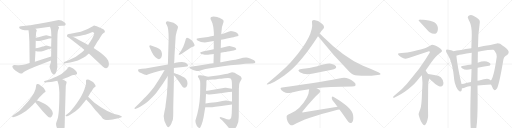
t = 0.00 s
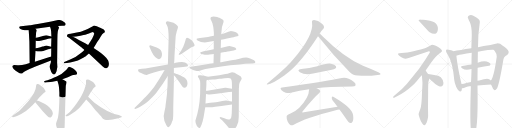
t = 6.61 s
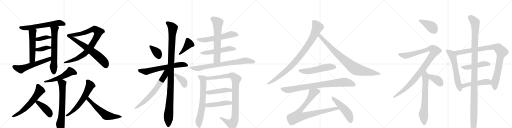
t = 13.22 s
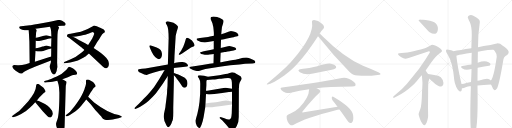
t = 19.83 s
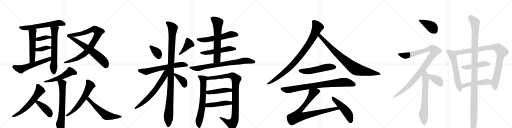
t = 26.44 s
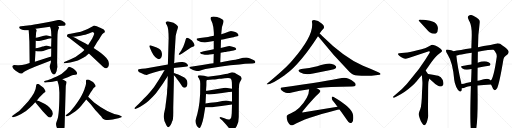
t = 33.05 s

The animated SVG that drew these frames (rendered in a browser with its animation timeline set to each time). Animation: 43 CSS @keyframes rules; one cycle of 33.05 s.

<svg version="1.1" viewBox="0 0 4096 1024" xmlns="http://www.w3.org/2000/svg">
  <g stroke="lightgray" stroke-dasharray="1,1" stroke-width="1" transform="scale(4, 4)">
    <line x1="0" y1="0" x2="256" y2="256"></line>
    <line x1="256" y1="0" x2="0" y2="256"></line>
    <line x1="128" y1="0" x2="128" y2="256"></line>
    <line x1="0" y1="128" x2="256" y2="128"></line>
    <line x1="256" y1="0" x2="512" y2="256"></line>
    <line x1="512" y1="0" x2="256" y2="256"></line>
    <line x1="384" y1="0" x2="384" y2="256"></line>
    <line x1="256" y1="128" x2="512" y2="128"></line>
    <line x1="512" y1="0" x2="768" y2="256"></line>
    <line x1="768" y1="0" x2="512" y2="256"></line>
    <line x1="640" y1="0" x2="640" y2="256"></line>
    <line x1="512" y1="128" x2="768" y2="128"></line>
    <line x1="768" y1="0" x2="1024" y2="256"></line>
    <line x1="1024" y1="0" x2="768" y2="256"></line>
    <line x1="896" y1="0" x2="896" y2="256"></line>
    <line x1="768" y1="128" x2="1024" y2="128"></line>
  </g>
<g transform="scale(1, -1) translate(0, -850)">
   <style type="text/css">
    @keyframes keyframes0 {
      from {
       stroke: black;
       stroke-dashoffset: 612;
       stroke-width: 128;
       }
       67% {
       animation-timing-function: step-end;
       stroke: black;
       stroke-dashoffset: 0;
       stroke-width: 128;
       }
       to {
       stroke: black;
       stroke-width: 1024;
       }
       }
       #make-me-a-hanzi-animation-0 {
         animation: keyframes0 0.748047s both;
         animation-delay: 0.000000s;
         animation-timing-function: linear;
       }
    @keyframes keyframes1 {
      from {
       stroke: black;
       stroke-dashoffset: 522;
       stroke-width: 128;
       }
       63% {
       animation-timing-function: step-end;
       stroke: black;
       stroke-dashoffset: 0;
       stroke-width: 128;
       }
       to {
       stroke: black;
       stroke-width: 1024;
       }
       }
       #make-me-a-hanzi-animation-1 {
         animation: keyframes1 0.674805s both;
         animation-delay: 0.748047s;
         animation-timing-function: linear;
       }
    @keyframes keyframes2 {
      from {
       stroke: black;
       stroke-dashoffset: 636;
       stroke-width: 128;
       }
       67% {
       animation-timing-function: step-end;
       stroke: black;
       stroke-dashoffset: 0;
       stroke-width: 128;
       }
       to {
       stroke: black;
       stroke-width: 1024;
       }
       }
       #make-me-a-hanzi-animation-2 {
         animation: keyframes2 0.767578s both;
         animation-delay: 1.422852s;
         animation-timing-function: linear;
       }
    @keyframes keyframes3 {
      from {
       stroke: black;
       stroke-dashoffset: 371;
       stroke-width: 128;
       }
       55% {
       animation-timing-function: step-end;
       stroke: black;
       stroke-dashoffset: 0;
       stroke-width: 128;
       }
       to {
       stroke: black;
       stroke-width: 1024;
       }
       }
       #make-me-a-hanzi-animation-3 {
         animation: keyframes3 0.551921s both;
         animation-delay: 2.190430s;
         animation-timing-function: linear;
       }
    @keyframes keyframes4 {
      from {
       stroke: black;
       stroke-dashoffset: 372;
       stroke-width: 128;
       }
       55% {
       animation-timing-function: step-end;
       stroke: black;
       stroke-dashoffset: 0;
       stroke-width: 128;
       }
       to {
       stroke: black;
       stroke-width: 1024;
       }
       }
       #make-me-a-hanzi-animation-4 {
         animation: keyframes4 0.552734s both;
         animation-delay: 2.742350s;
         animation-timing-function: linear;
       }
    @keyframes keyframes5 {
      from {
       stroke: black;
       stroke-dashoffset: 577;
       stroke-width: 128;
       }
       65% {
       animation-timing-function: step-end;
       stroke: black;
       stroke-dashoffset: 0;
       stroke-width: 128;
       }
       to {
       stroke: black;
       stroke-width: 1024;
       }
       }
       #make-me-a-hanzi-animation-5 {
         animation: keyframes5 0.719564s both;
         animation-delay: 3.295085s;
         animation-timing-function: linear;
       }
    @keyframes keyframes6 {
      from {
       stroke: black;
       stroke-dashoffset: 898;
       stroke-width: 128;
       }
       75% {
       animation-timing-function: step-end;
       stroke: black;
       stroke-dashoffset: 0;
       stroke-width: 128;
       }
       to {
       stroke: black;
       stroke-width: 1024;
       }
       }
       #make-me-a-hanzi-animation-6 {
         animation: keyframes6 0.980794s both;
         animation-delay: 4.014648s;
         animation-timing-function: linear;
       }
    @keyframes keyframes7 {
      from {
       stroke: black;
       stroke-dashoffset: 637;
       stroke-width: 128;
       }
       67% {
       animation-timing-function: step-end;
       stroke: black;
       stroke-dashoffset: 0;
       stroke-width: 128;
       }
       to {
       stroke: black;
       stroke-width: 1024;
       }
       }
       #make-me-a-hanzi-animation-7 {
         animation: keyframes7 0.768392s both;
         animation-delay: 4.995443s;
         animation-timing-function: linear;
       }
    @keyframes keyframes8 {
      from {
       stroke: black;
       stroke-dashoffset: 523;
       stroke-width: 128;
       }
       63% {
       animation-timing-function: step-end;
       stroke: black;
       stroke-dashoffset: 0;
       stroke-width: 128;
       }
       to {
       stroke: black;
       stroke-width: 1024;
       }
       }
       #make-me-a-hanzi-animation-8 {
         animation: keyframes8 0.675618s both;
         animation-delay: 5.763835s;
         animation-timing-function: linear;
       }
    @keyframes keyframes9 {
      from {
       stroke: black;
       stroke-dashoffset: 682;
       stroke-width: 128;
       }
       69% {
       animation-timing-function: step-end;
       stroke: black;
       stroke-dashoffset: 0;
       stroke-width: 128;
       }
       to {
       stroke: black;
       stroke-width: 1024;
       }
       }
       #make-me-a-hanzi-animation-9 {
         animation: keyframes9 0.805013s both;
         animation-delay: 6.439453s;
         animation-timing-function: linear;
       }
    @keyframes keyframes10 {
      from {
       stroke: black;
       stroke-dashoffset: 601;
       stroke-width: 128;
       }
       66% {
       animation-timing-function: step-end;
       stroke: black;
       stroke-dashoffset: 0;
       stroke-width: 128;
       }
       to {
       stroke: black;
       stroke-width: 1024;
       }
       }
       #make-me-a-hanzi-animation-10 {
         animation: keyframes10 0.739095s both;
         animation-delay: 7.244466s;
         animation-timing-function: linear;
       }
    @keyframes keyframes11 {
      from {
       stroke: black;
       stroke-dashoffset: 414;
       stroke-width: 128;
       }
       57% {
       animation-timing-function: step-end;
       stroke: black;
       stroke-dashoffset: 0;
       stroke-width: 128;
       }
       to {
       stroke: black;
       stroke-width: 1024;
       }
       }
       #make-me-a-hanzi-animation-11 {
         animation: keyframes11 0.586914s both;
         animation-delay: 7.983561s;
         animation-timing-function: linear;
       }
    @keyframes keyframes12 {
      from {
       stroke: black;
       stroke-dashoffset: 612;
       stroke-width: 128;
       }
       67% {
       animation-timing-function: step-end;
       stroke: black;
       stroke-dashoffset: 0;
       stroke-width: 128;
       }
       to {
       stroke: black;
       stroke-width: 1024;
       }
       }
       #make-me-a-hanzi-animation-12 {
         animation: keyframes12 0.748047s both;
         animation-delay: 8.570475s;
         animation-timing-function: linear;
       }
    @keyframes keyframes13 {
      from {
       stroke: black;
       stroke-dashoffset: 579;
       stroke-width: 128;
       }
       65% {
       animation-timing-function: step-end;
       stroke: black;
       stroke-dashoffset: 0;
       stroke-width: 128;
       }
       to {
       stroke: black;
       stroke-width: 1024;
       }
       }
       #make-me-a-hanzi-animation-13 {
         animation: keyframes13 0.721191s both;
         animation-delay: 9.318522s;
         animation-timing-function: linear;
       }
    @keyframes keyframes14 {
      from {
       stroke: black;
       stroke-dashoffset: 363;
       stroke-width: 128;
       }
       54% {
       animation-timing-function: step-end;
       stroke: black;
       stroke-dashoffset: 0;
       stroke-width: 128;
       }
       to {
       stroke: black;
       stroke-width: 1024;
       }
       }
       #make-me-a-hanzi-animation-14 {
         animation: keyframes14 0.545410s both;
         animation-delay: 10.039714s;
         animation-timing-function: linear;
       }
    @keyframes keyframes15 {
      from {
       stroke: black;
       stroke-dashoffset: 406;
       stroke-width: 128;
       }
       57% {
       animation-timing-function: step-end;
       stroke: black;
       stroke-dashoffset: 0;
       stroke-width: 128;
       }
       to {
       stroke: black;
       stroke-width: 1024;
       }
       }
       #make-me-a-hanzi-animation-15 {
         animation: keyframes15 0.580404s both;
         animation-delay: 10.585124s;
         animation-timing-function: linear;
       }
    @keyframes keyframes16 {
      from {
       stroke: black;
       stroke-dashoffset: 639;
       stroke-width: 128;
       }
       68% {
       animation-timing-function: step-end;
       stroke: black;
       stroke-dashoffset: 0;
       stroke-width: 128;
       }
       to {
       stroke: black;
       stroke-width: 1024;
       }
       }
       #make-me-a-hanzi-animation-16 {
         animation: keyframes16 0.770020s both;
         animation-delay: 11.165527s;
         animation-timing-function: linear;
       }
    @keyframes keyframes17 {
      from {
       stroke: black;
       stroke-dashoffset: 1100;
       stroke-width: 128;
       }
       78% {
       animation-timing-function: step-end;
       stroke: black;
       stroke-dashoffset: 0;
       stroke-width: 128;
       }
       to {
       stroke: black;
       stroke-width: 1024;
       }
       }
       #make-me-a-hanzi-animation-17 {
         animation: keyframes17 1.145182s both;
         animation-delay: 11.935547s;
         animation-timing-function: linear;
       }
    @keyframes keyframes18 {
      from {
       stroke: black;
       stroke-dashoffset: 660;
       stroke-width: 128;
       }
       68% {
       animation-timing-function: step-end;
       stroke: black;
       stroke-dashoffset: 0;
       stroke-width: 128;
       }
       to {
       stroke: black;
       stroke-width: 1024;
       }
       }
       #make-me-a-hanzi-animation-18 {
         animation: keyframes18 0.787109s both;
         animation-delay: 13.080729s;
         animation-timing-function: linear;
       }
    @keyframes keyframes19 {
      from {
       stroke: black;
       stroke-dashoffset: 384;
       stroke-width: 128;
       }
       56% {
       animation-timing-function: step-end;
       stroke: black;
       stroke-dashoffset: 0;
       stroke-width: 128;
       }
       to {
       stroke: black;
       stroke-width: 1024;
       }
       }
       #make-me-a-hanzi-animation-19 {
         animation: keyframes19 0.562500s both;
         animation-delay: 13.867839s;
         animation-timing-function: linear;
       }
    @keyframes keyframes20 {
      from {
       stroke: black;
       stroke-dashoffset: 577;
       stroke-width: 128;
       }
       65% {
       animation-timing-function: step-end;
       stroke: black;
       stroke-dashoffset: 0;
       stroke-width: 128;
       }
       to {
       stroke: black;
       stroke-width: 1024;
       }
       }
       #make-me-a-hanzi-animation-20 {
         animation: keyframes20 0.719564s both;
         animation-delay: 14.430339s;
         animation-timing-function: linear;
       }
    @keyframes keyframes21 {
      from {
       stroke: black;
       stroke-dashoffset: 530;
       stroke-width: 128;
       }
       63% {
       animation-timing-function: step-end;
       stroke: black;
       stroke-dashoffset: 0;
       stroke-width: 128;
       }
       to {
       stroke: black;
       stroke-width: 1024;
       }
       }
       #make-me-a-hanzi-animation-21 {
         animation: keyframes21 0.681315s both;
         animation-delay: 15.149902s;
         animation-timing-function: linear;
       }
    @keyframes keyframes22 {
      from {
       stroke: black;
       stroke-dashoffset: 636;
       stroke-width: 128;
       }
       67% {
       animation-timing-function: step-end;
       stroke: black;
       stroke-dashoffset: 0;
       stroke-width: 128;
       }
       to {
       stroke: black;
       stroke-width: 1024;
       }
       }
       #make-me-a-hanzi-animation-22 {
         animation: keyframes22 0.767578s both;
         animation-delay: 15.831217s;
         animation-timing-function: linear;
       }
    @keyframes keyframes23 {
      from {
       stroke: black;
       stroke-dashoffset: 766;
       stroke-width: 128;
       }
       71% {
       animation-timing-function: step-end;
       stroke: black;
       stroke-dashoffset: 0;
       stroke-width: 128;
       }
       to {
       stroke: black;
       stroke-width: 1024;
       }
       }
       #make-me-a-hanzi-animation-23 {
         animation: keyframes23 0.873372s both;
         animation-delay: 16.598796s;
         animation-timing-function: linear;
       }
    @keyframes keyframes24 {
      from {
       stroke: black;
       stroke-dashoffset: 683;
       stroke-width: 128;
       }
       69% {
       animation-timing-function: step-end;
       stroke: black;
       stroke-dashoffset: 0;
       stroke-width: 128;
       }
       to {
       stroke: black;
       stroke-width: 1024;
       }
       }
       #make-me-a-hanzi-animation-24 {
         animation: keyframes24 0.805827s both;
         animation-delay: 17.472168s;
         animation-timing-function: linear;
       }
    @keyframes keyframes25 {
      from {
       stroke: black;
       stroke-dashoffset: 968;
       stroke-width: 128;
       }
       76% {
       animation-timing-function: step-end;
       stroke: black;
       stroke-dashoffset: 0;
       stroke-width: 128;
       }
       to {
       stroke: black;
       stroke-width: 1024;
       }
       }
       #make-me-a-hanzi-animation-25 {
         animation: keyframes25 1.037760s both;
         animation-delay: 18.277995s;
         animation-timing-function: linear;
       }
    @keyframes keyframes26 {
      from {
       stroke: black;
       stroke-dashoffset: 456;
       stroke-width: 128;
       }
       60% {
       animation-timing-function: step-end;
       stroke: black;
       stroke-dashoffset: 0;
       stroke-width: 128;
       }
       to {
       stroke: black;
       stroke-width: 1024;
       }
       }
       #make-me-a-hanzi-animation-26 {
         animation: keyframes26 0.621094s both;
         animation-delay: 19.315755s;
         animation-timing-function: linear;
       }
    @keyframes keyframes27 {
      from {
       stroke: black;
       stroke-dashoffset: 462;
       stroke-width: 128;
       }
       60% {
       animation-timing-function: step-end;
       stroke: black;
       stroke-dashoffset: 0;
       stroke-width: 128;
       }
       to {
       stroke: black;
       stroke-width: 1024;
       }
       }
       #make-me-a-hanzi-animation-27 {
         animation: keyframes27 0.625977s both;
         animation-delay: 19.936849s;
         animation-timing-function: linear;
       }
    @keyframes keyframes28 {
      from {
       stroke: black;
       stroke-dashoffset: 927;
       stroke-width: 128;
       }
       75% {
       animation-timing-function: step-end;
       stroke: black;
       stroke-dashoffset: 0;
       stroke-width: 128;
       }
       to {
       stroke: black;
       stroke-width: 1024;
       }
       }
       #make-me-a-hanzi-animation-28 {
         animation: keyframes28 1.004395s both;
         animation-delay: 20.562826s;
         animation-timing-function: linear;
       }
    @keyframes keyframes29 {
      from {
       stroke: black;
       stroke-dashoffset: 854;
       stroke-width: 128;
       }
       74% {
       animation-timing-function: step-end;
       stroke: black;
       stroke-dashoffset: 0;
       stroke-width: 128;
       }
       to {
       stroke: black;
       stroke-width: 1024;
       }
       }
       #make-me-a-hanzi-animation-29 {
         animation: keyframes29 0.944987s both;
         animation-delay: 21.567220s;
         animation-timing-function: linear;
       }
    @keyframes keyframes30 {
      from {
       stroke: black;
       stroke-dashoffset: 535;
       stroke-width: 128;
       }
       64% {
       animation-timing-function: step-end;
       stroke: black;
       stroke-dashoffset: 0;
       stroke-width: 128;
       }
       to {
       stroke: black;
       stroke-width: 1024;
       }
       }
       #make-me-a-hanzi-animation-30 {
         animation: keyframes30 0.685384s both;
         animation-delay: 22.512207s;
         animation-timing-function: linear;
       }
    @keyframes keyframes31 {
      from {
       stroke: black;
       stroke-dashoffset: 840;
       stroke-width: 128;
       }
       73% {
       animation-timing-function: step-end;
       stroke: black;
       stroke-dashoffset: 0;
       stroke-width: 128;
       }
       to {
       stroke: black;
       stroke-width: 1024;
       }
       }
       #make-me-a-hanzi-animation-31 {
         animation: keyframes31 0.933594s both;
         animation-delay: 23.197591s;
         animation-timing-function: linear;
       }
    @keyframes keyframes32 {
      from {
       stroke: black;
       stroke-dashoffset: 856;
       stroke-width: 128;
       }
       74% {
       animation-timing-function: step-end;
       stroke: black;
       stroke-dashoffset: 0;
       stroke-width: 128;
       }
       to {
       stroke: black;
       stroke-width: 1024;
       }
       }
       #make-me-a-hanzi-animation-32 {
         animation: keyframes32 0.946615s both;
         animation-delay: 24.131185s;
         animation-timing-function: linear;
       }
    @keyframes keyframes33 {
      from {
       stroke: black;
       stroke-dashoffset: 493;
       stroke-width: 128;
       }
       62% {
       animation-timing-function: step-end;
       stroke: black;
       stroke-dashoffset: 0;
       stroke-width: 128;
       }
       to {
       stroke: black;
       stroke-width: 1024;
       }
       }
       #make-me-a-hanzi-animation-33 {
         animation: keyframes33 0.651204s both;
         animation-delay: 25.077799s;
         animation-timing-function: linear;
       }
    @keyframes keyframes34 {
      from {
       stroke: black;
       stroke-dashoffset: 407;
       stroke-width: 128;
       }
       57% {
       animation-timing-function: step-end;
       stroke: black;
       stroke-dashoffset: 0;
       stroke-width: 128;
       }
       to {
       stroke: black;
       stroke-width: 1024;
       }
       }
       #make-me-a-hanzi-animation-34 {
         animation: keyframes34 0.581217s both;
         animation-delay: 25.729004s;
         animation-timing-function: linear;
       }
    @keyframes keyframes35 {
      from {
       stroke: black;
       stroke-dashoffset: 1059;
       stroke-width: 128;
       }
       78% {
       animation-timing-function: step-end;
       stroke: black;
       stroke-dashoffset: 0;
       stroke-width: 128;
       }
       to {
       stroke: black;
       stroke-width: 1024;
       }
       }
       #make-me-a-hanzi-animation-35 {
         animation: keyframes35 1.111816s both;
         animation-delay: 26.310221s;
         animation-timing-function: linear;
       }
    @keyframes keyframes36 {
      from {
       stroke: black;
       stroke-dashoffset: 673;
       stroke-width: 128;
       }
       69% {
       animation-timing-function: step-end;
       stroke: black;
       stroke-dashoffset: 0;
       stroke-width: 128;
       }
       to {
       stroke: black;
       stroke-width: 1024;
       }
       }
       #make-me-a-hanzi-animation-36 {
         animation: keyframes36 0.797689s both;
         animation-delay: 27.422038s;
         animation-timing-function: linear;
       }
    @keyframes keyframes37 {
      from {
       stroke: black;
       stroke-dashoffset: 381;
       stroke-width: 128;
       }
       55% {
       animation-timing-function: step-end;
       stroke: black;
       stroke-dashoffset: 0;
       stroke-width: 128;
       }
       to {
       stroke: black;
       stroke-width: 1024;
       }
       }
       #make-me-a-hanzi-animation-37 {
         animation: keyframes37 0.560059s both;
         animation-delay: 28.219727s;
         animation-timing-function: linear;
       }
    @keyframes keyframes38 {
      from {
       stroke: black;
       stroke-dashoffset: 596;
       stroke-width: 128;
       }
       66% {
       animation-timing-function: step-end;
       stroke: black;
       stroke-dashoffset: 0;
       stroke-width: 128;
       }
       to {
       stroke: black;
       stroke-width: 1024;
       }
       }
       #make-me-a-hanzi-animation-38 {
         animation: keyframes38 0.735026s both;
         animation-delay: 28.779785s;
         animation-timing-function: linear;
       }
    @keyframes keyframes39 {
      from {
       stroke: black;
       stroke-dashoffset: 947;
       stroke-width: 128;
       }
       76% {
       animation-timing-function: step-end;
       stroke: black;
       stroke-dashoffset: 0;
       stroke-width: 128;
       }
       to {
       stroke: black;
       stroke-width: 1024;
       }
       }
       #make-me-a-hanzi-animation-39 {
         animation: keyframes39 1.020671s both;
         animation-delay: 29.514811s;
         animation-timing-function: linear;
       }
    @keyframes keyframes40 {
      from {
       stroke: black;
       stroke-dashoffset: 472;
       stroke-width: 128;
       }
       61% {
       animation-timing-function: step-end;
       stroke: black;
       stroke-dashoffset: 0;
       stroke-width: 128;
       }
       to {
       stroke: black;
       stroke-width: 1024;
       }
       }
       #make-me-a-hanzi-animation-40 {
         animation: keyframes40 0.634115s both;
         animation-delay: 30.535482s;
         animation-timing-function: linear;
       }
    @keyframes keyframes41 {
      from {
       stroke: black;
       stroke-dashoffset: 492;
       stroke-width: 128;
       }
       62% {
       animation-timing-function: step-end;
       stroke: black;
       stroke-dashoffset: 0;
       stroke-width: 128;
       }
       to {
       stroke: black;
       stroke-width: 1024;
       }
       }
       #make-me-a-hanzi-animation-41 {
         animation: keyframes41 0.650391s both;
         animation-delay: 31.169596s;
         animation-timing-function: linear;
       }
    @keyframes keyframes42 {
      from {
       stroke: black;
       stroke-dashoffset: 1203;
       stroke-width: 128;
       }
       80% {
       animation-timing-function: step-end;
       stroke: black;
       stroke-dashoffset: 0;
       stroke-width: 128;
       }
       to {
       stroke: black;
       stroke-width: 1024;
       }
       }
       #make-me-a-hanzi-animation-42 {
         animation: keyframes42 1.229004s both;
         animation-delay: 31.819987s;
         animation-timing-function: linear;
       }
</style>
<path d="M 464 642 L 497 644 Q 515 645 519.5 646.5 Q 524 648 525 656.5 Q 526 665 515 672 Q 492 691 469 691 L 410 678 L 368 670 L 301 659 Q 241 650 239 648 L 168 640 Q 147 638 156 625 Q 159 620 168 617 Q 177 614 188 610 Q 199 606 228 608 L 284 621 L 400 636 L 464 642 Z" fill="lightgray"></path> 
<path d="M 228 608 L 230 593 Q 232 577 233 552 L 235 516 L 237 346 C 237 316 277 327 279 357 L 284 442 L 285 464 L 286 525 L 286 548 L 288 576 Q 288 590 291 597 Q 294 604 294 608 Q 294 611 284 621 C 264 643 224 638 228 608 Z" fill="lightgray"></path> 
<path d="M 462 596 Q 464 611 468 618 Q 472 625 472 630 Q 472 634 464 642 C 446 666 390 664 400 636 L 405 622 Q 407 616 409 600 L 411 558 L 411 544 L 409 476 L 410 462 L 409 399 L 408 367 L 406 348 L 396 319 Q 396 316 403 295 Q 409 273 417 264 Q 424 254 432 254 Q 439 254 446 267 Q 453 280 454 289 Q 455 298 459 315 L 457 346 L 459 534 L 460 574 L 462 596 Z" fill="lightgray"></path> 
<path d="M 286 525 L 295 523 Q 302 520 325 525 L 366 535 Q 383 540 411 544 C 441 548 440 550 411 558 L 394 563 Q 378 565 369 568 Q 359 568 351 565 L 300 550 L 286 548 C 256 544 257 532 286 525 Z" fill="lightgray"></path> 
<path d="M 284 442 L 300 439 Q 326 437 346 443 L 385 456 L 410 462 C 435 468 435 468 409 476 L 379 485 Q 370 487 357 483 Q 343 479 339 478 L 323 472 L 300 466 L 293 466 Q 292 465 285 464 C 255 459 255 448 284 442 Z" fill="lightgray"></path> 
<path d="M 237 346 L 206 337 Q 169 326 141 328 Q 113 330 108 329 Q 94 325 100 312 Q 106 299 125 284 Q 153 267 157 265 Q 173 260 177 262 Q 180 264 188 272 Q 196 279 208 285 L 236 299 Q 255 308 279 317 L 408 367 C 436 378 438 408 409 399 L 279 357 L 237 346 Z" fill="lightgray"></path> 
<path d="M 675 451 L 656 433 Q 607 392 557 372 L 514 354 Q 511 351 510 348 Q 510 344 518 344 L 535 346 Q 559 349 594 359 Q 628 368 643 377 Q 671 390 679 396 Q 686 399 711 423 L 749 467 L 761 486 Q 762 487 774 508 Q 786 528 791 533 L 806 559 Q 818 579 829 586 Q 839 592 839 597 Q 840 599 835 608 Q 830 617 814 623 L 774 641 Q 755 646 753 646 Q 751 645 739 638 Q 727 630 687 613 Q 647 595 604 588 Q 584 582 565 581 Q 545 579 540 575 Q 534 570 537 558 Q 539 556 547 552 C 548 551 553 554 583 556 L 608 558 Q 615 558 644 564 L 668 570 Q 680 573 682 573 L 711 583 L 730 591 Q 742 594 746 593 Q 750 591 753 585 Q 755 579 748 565 Q 740 550 740 546 Q 739 542 728 527 L 705 491 L 675 451 Z" fill="lightgray"></path> 
<path d="M 711 423 L 824 316 Q 841 303 850 304 Q 859 305 866 316 Q 872 327 871 343 Q 869 359 865 366 Q 858 384 831 407 Q 804 429 791 438 L 749 467 L 705 491 L 678 507 Q 632 531 631 531 L 604 546 Q 597 548 583 556 C 557 570 523 570 547 552 L 637 482 Q 667 458 675 451 L 711 423 Z" fill="lightgray"></path> 
<path d="M 380 208 L 363 204 Q 349 200 353 196 Q 353 188 363 190 L 378 192 L 405 194 L 420 196 L 459 205 L 499 216 L 543 233 L 577 248 Q 588 252 602 253 Q 622 253 615 270 Q 611 280 605.5 285 Q 600 290 585 302 Q 557 318 552 316 Q 547 314 542 306.5 Q 537 299 529 291 Q 490 252 454 238 L 429 228 L 413 220 L 380 208 Z" fill="lightgray"></path> 
<path d="M 459 205 L 467 178 Q 472 162 475 111 Q 475 -60 459 -106 Q 449 -133 449 -136 Q 445 -161 470 -201 Q 483 -221 488 -219 Q 498 -219 507 -206 Q 516 -189 517 -154 L 526 158 Q 526 168 530 179 L 533 195 Q 532 200 499 216 C 472 229 450 234 459 205 Z" fill="lightgray"></path> 
<path d="M 295 46 L 314 71 L 352 108 Q 362 113 364 116 Q 366 119 358.5 131.5 Q 351 144 348.5 147.5 Q 346 151 312 176 Q 306 180 297 178 Q 288 176 288 158 Q 288 117 228 43 L 182 -7 Q 153 -39 141 -46 L 100 -75 Q 94 -80 97.5 -84.5 Q 101 -89 104 -88 L 125 -82 Q 134 -80 169.5 -62.5 Q 205 -45 236 -14 L 264 12 L 265 14 L 271 21 L 282 32 L 295 46 Z" fill="lightgray"></path> 
<path d="M 282 32 L 342 -40 Q 362 -62 378 -77 Q 393 -92 405 -89 Q 415 -85 420 -70 Q 431 -46 398 -11 Q 383 5 360 18 L 319 39 Q 313 42 295 46 C 266 53 264 53 282 32 Z" fill="lightgray"></path> 
<path d="M 705 76 L 726 112 Q 738 128 743.5 138 Q 749 148 756.5 153 Q 764 158 765 160.5 Q 766 163 761 173 L 750 189 Q 743 196 726 205 Q 709 214 703 214 Q 697 214 691 212 Q 688 210 688 202 L 688 184 Q 688 174 684 163 L 679 148 L 675 134 Q 672 124 654 88.5 Q 636 53 595 -2 L 562 -42 Q 556 -48 541 -60 L 528 -69 Q 523 -72 525.5 -77 Q 528 -82 537 -80 L 548 -76 Q 555 -74 577 -58 Q 605 -40 618.5 -28 Q 632 -16 650 5 L 690 54 L 705 76 Z" fill="lightgray"></path> 
<path d="M 864 -110 L 885 -108 Q 902 -106 919 -102 L 947 -96 L 971 -88 Q 975 -86 974 -82 Q 973 -78 967 -77 L 950 -70 Q 865 -56 753 30 L 705 76 C 683 97 669 76 690 54 L 724 18 L 762 -30 Q 815 -87 815 -89 Q 829 -110 864 -110 Z" fill="lightgray"></path> 
<path d="M 1208 487 Q 1197 490 1195 484.5 Q 1193 479 1198 471 L 1214 434 Q 1225 411 1241 394 Q 1272 363 1289 388 Q 1296 398 1296 419 Q 1294 439 1285 451 Q 1276 463 1253 471 L 1208 487 Z" fill="lightgray"></path> 
<path d="M 1455 456 Q 1452 448 1442 434 L 1433 422 Q 1428 416 1431 412.5 Q 1434 409 1443 414 L 1457 422 L 1525 469 Q 1530 473 1542.5 476.5 Q 1555 480 1556.5 486 Q 1558 492 1548.5 509 Q 1539 526 1516 540 Q 1493 554 1490 544 Q 1487 542 1485.5 534 Q 1484 526 1475 500 L 1465 474 L 1455 456 Z" fill="lightgray"></path> 
<path d="M 1391 307 L 1405 309 L 1464 315 L 1495 319 Q 1504 321 1504 327 Q 1504 333 1495.5 340.5 Q 1487 348 1480 351 Q 1459 357 1428.5 351.5 Q 1398 346 1393 344 L 1343 335 L 1163 302 L 1135 300 L 1110 297 Q 1106 296 1104.5 289.5 Q 1103 283 1111 275 Q 1126 269 1133 264 L 1154 254 Q 1169 250 1173 251 L 1193 258 Q 1225 270 1281 285 Q 1309 289 1317 291 L 1391 307 Z" fill="lightgray"></path> 
<path d="M 1386 -51 L 1386 -10 L 1391 203 L 1391 249 L 1391 265 L 1391 307 L 1393 344 L 1395 375 L 1396 406 L 1405 554 Q 1404 564 1412 591 Q 1413 600 1419 615 Q 1425 630 1423.5 637.5 Q 1422 645 1409 654.5 Q 1396 664 1388 668 L 1342 681 Q 1334 681 1328 675 Q 1322 669 1335.5 648 Q 1349 627 1349 542 L 1343 335 L 1342 240 L 1340 162 Q 1336 124 1336 100 L 1329 43 Q 1324 8 1323 -7 L 1315 -46 Q 1306 -81 1312 -97 Q 1312 -112 1323 -134 L 1327 -144 Q 1334 -158 1337.5 -162.5 Q 1341 -167 1347 -167 Q 1365 -160 1377 -122 L 1377 -120 Q 1386 -111 1386 -51 Z" fill="lightgray"></path> 
<path d="M 1317 291 Q 1275 217 1233 154 Q 1193 103 1166 76 Q 1138 48 1133 42 Q 1128 36 1094 4 L 1078 -11 Q 1075 -14 1076 -18 Q 1077 -23 1087 -20 L 1102 -13 Q 1120 -6 1144 11 Q 1185 34 1248 105 Q 1305 179 1341 240 L 1342 240 C 1387 305 1335 323 1317 291 Z" fill="lightgray"></path> 
<path d="M 1391 249 L 1399 241 Q 1406 234 1413 223 L 1437 191 L 1457 161 Q 1463 151 1473 149 Q 1496 147 1500 181 Q 1500 215 1475 231 Q 1460 240 1439 249 Q 1417 257 1413 258 L 1397 265 Q 1394 266 1391 265 C 1376 264 1376 264 1391 249 Z" fill="lightgray"></path> 
<path d="M 1768 533 L 1792 537 L 1816 542 L 1856 551 Q 1870 552 1879 556 L 1898 561 Q 1907 563 1908 567 Q 1909 571 1902.5 579.5 Q 1896 588 1890.5 590.5 Q 1885 593 1867.5 597.5 Q 1850 602 1843 601 Q 1836 600 1817 591.5 Q 1798 583 1770 577 L 1711 564 L 1680 558 Q 1665 554 1648 553 L 1600 546 L 1589 545 Q 1577 544 1575 542 Q 1568 534 1580 527 Q 1605 510 1639 510 L 1710 522 L 1768 533 Z" fill="lightgray"></path> 
<path d="M 1765 429 L 1798 434 Q 1799 434 1821.5 438 Q 1844 442 1846 443 L 1869 447 L 1881 450 Q 1888 451 1890 457 Q 1890 462 1883 468 Q 1876 474 1860 477 L 1836 482 Q 1826 482 1807 476 L 1766 467 L 1710 456 L 1672 449 L 1630 440 L 1611 435 Q 1596 432 1602.5 425 Q 1609 418 1622 416 Q 1650 408 1675 414 Q 1699 416 1710 419 L 1765 429 Z" fill="lightgray"></path> 
<path d="M 1762 352 L 1765 429 L 1766 467 L 1768 533 L 1770 577 L 1772 600 Q 1772 634 1784 661 Q 1795 687 1780 694 Q 1765 704 1755 708 Q 1745 711 1738 715 Q 1731 718 1708 718 Q 1684 718 1684 703 Q 1684 698 1691 684 Q 1698 669 1700 662 L 1705 639 L 1706 638 Q 1711 593 1711 582 L 1711 564 L 1710 522 L 1710 456 L 1710 419 L 1708 344 C 1707 314 1761 322 1762 352 Z" fill="lightgray"></path> 
<path d="M 1944 388 L 1908 379 Q 1893 375 1841 366 L 1788 357 Q 1765 352 1764 352 L 1762 352 L 1708 344 L 1676 340 Q 1660 337 1618 331 L 1539 319 L 1524 316 Q 1508 311 1518 305 Q 1547 286 1565 283.5 Q 1583 281 1588.5 282.5 Q 1594 284 1616 291 Q 1638 298 1681 304 L 1770 319 L 1842 328 L 1915 335 L 1961 340 L 2018 342 L 2032 344 Q 2041 344 2042.5 352.5 Q 2044 361 2032 368 Q 2022 376 2001 383 Q 1980 390 1970 390 L 1944 388 Z" fill="lightgray"></path> 
<path d="M 1662 237 L 1634 244 L 1602 248 Q 1593 249 1585 246 Q 1577 239 1592 222 Q 1602 207 1602 181 L 1601 99 L 1596 35 Q 1589 -21 1579 -59 L 1563 -116 Q 1563 -139 1575 -157 Q 1587 -174 1595 -174 Q 1602 -174 1613 -145 Q 1624 -115 1629 -86 L 1642 -8 L 1644 23 L 1648 98 L 1648 124 L 1651 169 L 1651 197 Q 1651 206 1655 210 C 1663 237 1663 237 1662 237 Z" fill="lightgray"></path> 
<path d="M 1913 173 Q 1915 190 1924 202 Q 1932 214 1933 221 Q 1936 237 1907 250 Q 1886 263 1877 268 Q 1867 272 1856 272 L 1837 267 Q 1822 261 1804 258 L 1754 248 L 1662 237 C 1632 233 1625 207 1655 210 L 1702 214 Q 1720 216 1732 217 L 1753 220 Q 1760 220 1770 221 L 1797 224 Q 1839 229 1847 221 Q 1854 213 1855 191 L 1856 140 L 1856 116 L 1856 38 L 1856 14 L 1854 -55 Q 1852 -81 1849 -91 Q 1845 -100 1836 -105 Q 1826 -110 1795 -96 L 1770 -87 Q 1760 -85 1758 -89 Q 1755 -92 1763 -100 L 1781 -116 L 1808 -146 L 1837 -181 Q 1843 -190 1849 -192 Q 1854 -194 1867 -189 Q 1880 -184 1895 -156 Q 1910 -128 1910 -85 L 1911 147 L 1912 150 L 1913 173 Z" fill="lightgray"></path> 
<path d="M 1648 98 L 1669 95 Q 1680 93 1731 100 L 1777 107 L 1831 114 L 1835 114 L 1856 116 C 1886 119 1885 134 1856 140 L 1831 145 Q 1815 149 1800 148 L 1670 127 Q 1656 126 1648 124 C 1619 118 1618 102 1648 98 Z" fill="lightgray"></path> 
<path d="M 1642 -8 L 1676 -8 Q 1685 -10 1722 -4 L 1771 2 L 1856 14 C 1886 18 1886 34 1856 38 L 1841 40 L 1821 44 Q 1807 47 1778 42 Q 1749 36 1727 33 L 1682 28 L 1644 23 C 1614 19 1612 -8 1642 -8 Z" fill="lightgray"></path> 
<path d="M 2557 582 Q 2566 600 2585 619 Q 2594 625 2592 636 Q 2591 648 2576 661 Q 2540 694 2503 689 Q 2493 686 2496 673 Q 2514 571 2343 372 Q 2333 360 2322 349 Q 2270 292 2138 183 Q 2128 177 2140 174 Q 2176 178 2280 251 Q 2283 254 2287 256 Q 2404 344 2544 561 L 2557 582 Z" fill="lightgray"></path> 
<path d="M 2544 561 Q 2547 558 2551 553 Q 2666 408 2795 277 Q 2819 249 2862 246 Q 2940 239 3021 250 Q 3043 251 3044 256 Q 3047 263 3031 271 Q 2973 298 2904 325 Q 2751 391 2578 563 Q 2565 576 2557 582 C 2534 602 2525 584 2544 561 Z" fill="lightgray"></path> 
<path d="M 2410 298 Q 2371 291 2399 273 Q 2442 246 2505 263 Q 2574 276 2645 291 Q 2678 298 2683 303 Q 2693 312 2688 321 Q 2679 334 2648 341 Q 2618 347 2538 321 Q 2474 305 2410 298 Z" fill="lightgray"></path> 
<path d="M 2533 145 Q 2623 157 2817 158 Q 2839 158 2844 167 Q 2850 180 2832 195 Q 2775 237 2735 226 Q 2617 201 2257 150 Q 2235 147 2252 129 Q 2267 114 2286 109 Q 2308 103 2326 108 Q 2395 127 2473 137 L 2533 145 Z" fill="lightgray"></path> 
<path d="M 2700 -4 L 2431 -48 Q 2421 -51 2418 -47 Q 2417 -44 2423 -37 Q 2517 75 2552 104 Q 2568 119 2559 129 Q 2552 138 2533 145 C 2506 158 2476 167 2473 137 Q 2473 71 2394 -11 Q 2369 -36 2324 -58 Q 2293 -70 2293 -81 Q 2292 -100 2301 -122 Q 2311 -144 2326 -151 Q 2333 -155 2346 -149 Q 2442 -92 2686 -31 Q 2701 -27 2716 -25 C 2746 -20 2730 1 2700 -4 Z" fill="lightgray"></path> 
<path d="M 2716 -25 Q 2743 -61 2773 -106 Q 2786 -128 2800 -134 Q 2809 -137 2817 -128 Q 2830 -116 2825 -72 Q 2821 -14 2666 76 Q 2659 83 2654 71 Q 2653 58 2661 46 Q 2680 24 2700 -4 L 2716 -25 Z" fill="lightgray"></path> 
<path d="M 3411 619 Q 3428 599 3437 592 Q 3467 574 3488 583 Q 3505 593 3503 628 Q 3502 636 3496 650 Q 3481 676 3440 684 Q 3399 692 3383.5 692 Q 3368 692 3365.5 693 Q 3363 694 3356 692 Q 3349 690 3349 687.5 Q 3349 685 3354 680 L 3411 619 Z" fill="lightgray"></path> 
<path d="M 3405 286 L 3437 332 Q 3475 388 3503 412 L 3526 430 Q 3535 438 3536 442.5 Q 3537 447 3530 455 Q 3527 461 3505 474.5 Q 3483 488 3474.5 489 Q 3466 490 3461 492 Q 3453 492 3450.5 491 Q 3448 490 3428.5 478 Q 3409 466 3373 457 Q 3337 448 3307.5 439.5 Q 3278 431 3259 430 L 3213 426 L 3194 424 Q 3185 422 3184 420 Q 3183 414 3194 404 Q 3224 382 3233.5 382 Q 3243 382 3245 380 Q 3249 380 3275 388 L 3431 440 Q 3437 440 3440 437 Q 3441 433 3431 418 L 3402 372 L 3358 309 Q 3353 302 3303 239 L 3254 178 Q 3217 136 3179 106 L 3151 82 Q 3143 76 3145 71 Q 3147 66 3161 73 L 3184 84 Q 3208 96 3238 116 Q 3302 163 3333.5 200.5 Q 3365 238 3375 248 L 3405 286 Z" fill="lightgray"></path> 
<path d="M 3375 248 L 3379 198 Q 3381 186 3376 113 Q 3374 9 3362 -24 Q 3349 -57 3349 -63 Q 3349 -69 3357 -93 Q 3364 -116 3377 -136 Q 3400 -175 3418 -116 Q 3424 -96 3425 -80 L 3424 -12 L 3425 114 Q 3425 172 3427 194 Q 3430 207 3435 221 C 3440 236 3440 236 3424 259 L 3405 286 C 3388 311 3373 278 3375 248 Z" fill="lightgray"></path> 
<path d="M 3435 221 L 3482 178 Q 3493 168 3508 163 Q 3522 158 3530 159 Q 3537 159 3545 170 Q 3552 181 3542 210 Q 3529 236 3506 244 Q 3482 251 3424 259 C 3394 263 3413 241 3435 221 Z" fill="lightgray"></path> 
<path d="M 3627 440 Q 3619 449 3600 451 Q 3581 453 3576 453.5 Q 3571 454 3568 447 Q 3565 440 3581 415 Q 3622 353 3634 211 Q 3637 184 3650 155 Q 3663 126 3679 118 Q 3695 114 3695 144 L 3692 178 Q 3659 321 3651 405 L 3627 440 Z" fill="lightgray"></path> 
<path d="M 3928 175 Q 3934 166 3937 156 Q 3952 106 3978 147 Q 3996 187 4028 378 Q 4032 394 4044 402 Q 4082 426 4064 449 Q 4047 468 4001 500 Q 3989 504 3976 503 Q 3962 501 3924 491 Q 3864 484 3824 472 L 3771 464 Q 3678 450 3627 440 C 3598 434 3622 396 3651 405 Q 3654 409 3693 415 Q 3731 421 3774 428 L 3823 436 Q 3867 445 3904 450 Q 3941 454 3947 452 Q 3952 450 3959 441 Q 3976 419 3974 397 Q 3951 234 3927 206 C 3920 193 3920 193 3928 175 Z" fill="lightgray"></path> 
<path d="M 3821 308 Q 3837 312 3873 318 Q 3909 324 3913.5 323.5 Q 3918 323 3924 334 Q 3925 344 3908 352 Q 3877 368 3822 348 L 3772 335 Q 3749 332 3699 323 Q 3678 319 3700 302.5 Q 3722 286 3772 298 L 3821 308 Z" fill="lightgray"></path> 
<path d="M 3820 166 Q 3867 172 3928 175 C 3958 177 3949 185 3927 206 Q 3915 220 3896 220 Q 3876 220 3834 207 Q 3826 207 3820 204 L 3768 194 Q 3748 191 3730 186 Q 3711 180 3692 178 C 3662 174 3665 142 3695 144 L 3701 144 Q 3709 146 3725 153 Q 3741 159 3767 162 L 3820 166 Z" fill="lightgray"></path> 
<path d="M 3766 -178 Q 3773 -208 3779 -219 Q 3828 -274 3820 166 L 3820 204 Q 3820 247 3821 308 L 3822 348 Q 3822 374 3823 436 L 3824 472 Q 3824 578 3838 668 Q 3842 689 3827 699 Q 3793 724 3777 728 Q 3764 734 3747 723 Q 3738 713 3746 701 Q 3751 688 3758 675 Q 3774 644 3774 573 Q 3774 559 3772.5 517 Q 3771 475 3771 464 L 3774 428 Q 3773 413 3772.5 386 Q 3772 359 3772 335 L 3772 298 Q 3772 278 3770.5 242.5 Q 3769 207 3768 194 L 3767 162 Q 3759 -88 3766 -178 Z" fill="lightgray"></path> 
      <clipPath id="make-me-a-hanzi-clip-0">
      <path d="M 464 642 L 497 644 Q 515 645 519.5 646.5 Q 524 648 525 656.5 Q 526 665 515 672 Q 492 691 469 691 L 410 678 L 368 670 L 301 659 Q 241 650 239 648 L 168 640 Q 147 638 156 625 Q 159 620 168 617 Q 177 614 188 610 Q 199 606 228 608 L 284 621 L 400 636 L 464 642 Z" fill="lightgray"></path>
      </clipPath>
      <path clip-path="url(#make-me-a-hanzi-clip-0)" d="M 163 631 L 219 626 L 472 667 L 514 656 " fill="none" id="make-me-a-hanzi-animation-0" stroke-dasharray="484 968" stroke-linecap="round"></path>

      <clipPath id="make-me-a-hanzi-clip-1">
      <path d="M 228 608 L 230 593 Q 232 577 233 552 L 235 516 L 237 346 C 237 316 277 327 279 357 L 284 442 L 285 464 L 286 525 L 286 548 L 288 576 Q 288 590 291 597 Q 294 604 294 608 Q 294 611 284 621 C 264 643 224 638 228 608 Z" fill="lightgray"></path>
      </clipPath>
      <path clip-path="url(#make-me-a-hanzi-clip-1)" d="M 283 605 L 260 584 L 259 380 L 242 354 " fill="none" id="make-me-a-hanzi-animation-1" stroke-dasharray="394 788" stroke-linecap="round"></path>

      <clipPath id="make-me-a-hanzi-clip-2">
      <path d="M 462 596 Q 464 611 468 618 Q 472 625 472 630 Q 472 634 464 642 C 446 666 390 664 400 636 L 405 622 Q 407 616 409 600 L 411 558 L 411 544 L 409 476 L 410 462 L 409 399 L 408 367 L 406 348 L 396 319 Q 396 316 403 295 Q 409 273 417 264 Q 424 254 432 254 Q 439 254 446 267 Q 453 280 454 289 Q 455 298 459 315 L 457 346 L 459 534 L 460 574 L 462 596 Z" fill="lightgray"></path>
      </clipPath>
      <path clip-path="url(#make-me-a-hanzi-clip-2)" d="M 407 631 L 436 608 L 431 265 " fill="none" id="make-me-a-hanzi-animation-2" stroke-dasharray="508 1016" stroke-linecap="round"></path>

      <clipPath id="make-me-a-hanzi-clip-3">
      <path d="M 286 525 L 295 523 Q 302 520 325 525 L 366 535 Q 383 540 411 544 C 441 548 440 550 411 558 L 394 563 Q 378 565 369 568 Q 359 568 351 565 L 300 550 L 286 548 C 256 544 257 532 286 525 Z" fill="lightgray"></path>
      </clipPath>
      <path clip-path="url(#make-me-a-hanzi-clip-3)" d="M 292 531 L 366 552 L 404 551 " fill="none" id="make-me-a-hanzi-animation-3" stroke-dasharray="243 486" stroke-linecap="round"></path>

      <clipPath id="make-me-a-hanzi-clip-4">
      <path d="M 284 442 L 300 439 Q 326 437 346 443 L 385 456 L 410 462 C 435 468 435 468 409 476 L 379 485 Q 370 487 357 483 Q 343 479 339 478 L 323 472 L 300 466 L 293 466 Q 292 465 285 464 C 255 459 255 448 284 442 Z" fill="lightgray"></path>
      </clipPath>
      <path clip-path="url(#make-me-a-hanzi-clip-4)" d="M 289 447 L 366 468 L 402 468 " fill="none" id="make-me-a-hanzi-animation-4" stroke-dasharray="244 488" stroke-linecap="round"></path>

      <clipPath id="make-me-a-hanzi-clip-5">
      <path d="M 237 346 L 206 337 Q 169 326 141 328 Q 113 330 108 329 Q 94 325 100 312 Q 106 299 125 284 Q 153 267 157 265 Q 173 260 177 262 Q 180 264 188 272 Q 196 279 208 285 L 236 299 Q 255 308 279 317 L 408 367 C 436 378 438 408 409 399 L 279 357 L 237 346 Z" fill="lightgray"></path>
      </clipPath>
      <path clip-path="url(#make-me-a-hanzi-clip-5)" d="M 109 318 L 167 296 L 392 378 L 403 394 " fill="none" id="make-me-a-hanzi-animation-5" stroke-dasharray="449 898" stroke-linecap="round"></path>

      <clipPath id="make-me-a-hanzi-clip-6">
      <path d="M 675 451 L 656 433 Q 607 392 557 372 L 514 354 Q 511 351 510 348 Q 510 344 518 344 L 535 346 Q 559 349 594 359 Q 628 368 643 377 Q 671 390 679 396 Q 686 399 711 423 L 749 467 L 761 486 Q 762 487 774 508 Q 786 528 791 533 L 806 559 Q 818 579 829 586 Q 839 592 839 597 Q 840 599 835 608 Q 830 617 814 623 L 774 641 Q 755 646 753 646 Q 751 645 739 638 Q 727 630 687 613 Q 647 595 604 588 Q 584 582 565 581 Q 545 579 540 575 Q 534 570 537 558 Q 539 556 547 552 C 548 551 553 554 583 556 L 608 558 Q 615 558 644 564 L 668 570 Q 680 573 682 573 L 711 583 L 730 591 Q 742 594 746 593 Q 750 591 753 585 Q 755 579 748 565 Q 740 550 740 546 Q 739 542 728 527 L 705 491 L 675 451 Z" fill="lightgray"></path>
      </clipPath>
      <path clip-path="url(#make-me-a-hanzi-clip-6)" d="M 547 564 L 633 577 L 746 616 L 760 617 L 787 595 L 779 566 L 749 512 L 726 477 L 671 416 L 595 374 L 515 349 " fill="none" id="make-me-a-hanzi-animation-6" stroke-dasharray="770 1540" stroke-linecap="round"></path>

      <clipPath id="make-me-a-hanzi-clip-7">
      <path d="M 711 423 L 824 316 Q 841 303 850 304 Q 859 305 866 316 Q 872 327 871 343 Q 869 359 865 366 Q 858 384 831 407 Q 804 429 791 438 L 749 467 L 705 491 L 678 507 Q 632 531 631 531 L 604 546 Q 597 548 583 556 C 557 570 523 570 547 552 L 637 482 Q 667 458 675 451 L 711 423 Z" fill="lightgray"></path>
      </clipPath>
      <path clip-path="url(#make-me-a-hanzi-clip-7)" d="M 553 549 L 578 544 L 604 529 L 730 445 L 829 360 L 848 321 " fill="none" id="make-me-a-hanzi-animation-7" stroke-dasharray="509 1018" stroke-linecap="round"></path>

      <clipPath id="make-me-a-hanzi-clip-8">
      <path d="M 380 208 L 363 204 Q 349 200 353 196 Q 353 188 363 190 L 378 192 L 405 194 L 420 196 L 459 205 L 499 216 L 543 233 L 577 248 Q 588 252 602 253 Q 622 253 615 270 Q 611 280 605.5 285 Q 600 290 585 302 Q 557 318 552 316 Q 547 314 542 306.5 Q 537 299 529 291 Q 490 252 454 238 L 429 228 L 413 220 L 380 208 Z" fill="lightgray"></path>
      </clipPath>
      <path clip-path="url(#make-me-a-hanzi-clip-8)" d="M 606 263 L 562 278 L 487 232 L 411 206 L 360 197 " fill="none" id="make-me-a-hanzi-animation-8" stroke-dasharray="395 790" stroke-linecap="round"></path>

      <clipPath id="make-me-a-hanzi-clip-9">
      <path d="M 459 205 L 467 178 Q 472 162 475 111 Q 475 -60 459 -106 Q 449 -133 449 -136 Q 445 -161 470 -201 Q 483 -221 488 -219 Q 498 -219 507 -206 Q 516 -189 517 -154 L 526 158 Q 526 168 530 179 L 533 195 Q 532 200 499 216 C 472 229 450 234 459 205 Z" fill="lightgray"></path>
      </clipPath>
      <path clip-path="url(#make-me-a-hanzi-clip-9)" d="M 467 200 L 498 181 L 499 166 L 494 -67 L 483 -141 L 490 -207 " fill="none" id="make-me-a-hanzi-animation-9" stroke-dasharray="554 1108" stroke-linecap="round"></path>

      <clipPath id="make-me-a-hanzi-clip-10">
      <path d="M 295 46 L 314 71 L 352 108 Q 362 113 364 116 Q 366 119 358.5 131.5 Q 351 144 348.5 147.5 Q 346 151 312 176 Q 306 180 297 178 Q 288 176 288 158 Q 288 117 228 43 L 182 -7 Q 153 -39 141 -46 L 100 -75 Q 94 -80 97.5 -84.5 Q 101 -89 104 -88 L 125 -82 Q 134 -80 169.5 -62.5 Q 205 -45 236 -14 L 264 12 L 265 14 L 271 21 L 282 32 L 295 46 Z" fill="lightgray"></path>
      </clipPath>
      <path clip-path="url(#make-me-a-hanzi-clip-10)" d="M 303 165 L 319 126 L 260 43 L 168 -46 L 104 -81 " fill="none" id="make-me-a-hanzi-animation-10" stroke-dasharray="473 946" stroke-linecap="round"></path>

      <clipPath id="make-me-a-hanzi-clip-11">
      <path d="M 282 32 L 342 -40 Q 362 -62 378 -77 Q 393 -92 405 -89 Q 415 -85 420 -70 Q 431 -46 398 -11 Q 383 5 360 18 L 319 39 Q 313 42 295 46 C 266 53 264 53 282 32 Z" fill="lightgray"></path>
      </clipPath>
      <path clip-path="url(#make-me-a-hanzi-clip-11)" d="M 291 30 L 301 31 L 318 20 L 372 -27 L 391 -49 L 400 -74 " fill="none" id="make-me-a-hanzi-animation-11" stroke-dasharray="286 572" stroke-linecap="round"></path>

      <clipPath id="make-me-a-hanzi-clip-12">
      <path d="M 705 76 L 726 112 Q 738 128 743.5 138 Q 749 148 756.5 153 Q 764 158 765 160.5 Q 766 163 761 173 L 750 189 Q 743 196 726 205 Q 709 214 703 214 Q 697 214 691 212 Q 688 210 688 202 L 688 184 Q 688 174 684 163 L 679 148 L 675 134 Q 672 124 654 88.5 Q 636 53 595 -2 L 562 -42 Q 556 -48 541 -60 L 528 -69 Q 523 -72 525.5 -77 Q 528 -82 537 -80 L 548 -76 Q 555 -74 577 -58 Q 605 -40 618.5 -28 Q 632 -16 650 5 L 690 54 L 705 76 Z" fill="lightgray"></path>
      </clipPath>
      <path clip-path="url(#make-me-a-hanzi-clip-12)" d="M 698 204 L 721 167 L 687 95 L 611 -11 L 565 -55 L 532 -75 " fill="none" id="make-me-a-hanzi-animation-12" stroke-dasharray="484 968" stroke-linecap="round"></path>

      <clipPath id="make-me-a-hanzi-clip-13">
      <path d="M 864 -110 L 885 -108 Q 902 -106 919 -102 L 947 -96 L 971 -88 Q 975 -86 974 -82 Q 973 -78 967 -77 L 950 -70 Q 865 -56 753 30 L 705 76 C 683 97 669 76 690 54 L 724 18 L 762 -30 Q 815 -87 815 -89 Q 829 -110 864 -110 Z" fill="lightgray"></path>
      </clipPath>
      <path clip-path="url(#make-me-a-hanzi-clip-13)" d="M 706 67 L 712 49 L 787 -26 L 847 -72 L 887 -81 L 968 -83 " fill="none" id="make-me-a-hanzi-animation-13" stroke-dasharray="451 902" stroke-linecap="round"></path>

      <clipPath id="make-me-a-hanzi-clip-14">
      <path d="M 1208 487 Q 1197 490 1195 484.5 Q 1193 479 1198 471 L 1214 434 Q 1225 411 1241 394 Q 1272 363 1289 388 Q 1296 398 1296 419 Q 1294 439 1285 451 Q 1276 463 1253 471 L 1208 487 Z" fill="lightgray"></path>
      </clipPath>
      <path clip-path="url(#make-me-a-hanzi-clip-14)" d="M 1203 479 L 1257 430 L 1270 398 " fill="none" id="make-me-a-hanzi-animation-14" stroke-dasharray="235 470" stroke-linecap="round"></path>

      <clipPath id="make-me-a-hanzi-clip-15">
      <path d="M 1455 456 Q 1452 448 1442 434 L 1433 422 Q 1428 416 1431 412.5 Q 1434 409 1443 414 L 1457 422 L 1525 469 Q 1530 473 1542.5 476.5 Q 1555 480 1556.5 486 Q 1558 492 1548.5 509 Q 1539 526 1516 540 Q 1493 554 1490 544 Q 1487 542 1485.5 534 Q 1484 526 1475 500 L 1465 474 L 1455 456 Z" fill="lightgray"></path>
      </clipPath>
      <path clip-path="url(#make-me-a-hanzi-clip-15)" d="M 1547 489 L 1512 501 L 1437 416 " fill="none" id="make-me-a-hanzi-animation-15" stroke-dasharray="278 556" stroke-linecap="round"></path>

      <clipPath id="make-me-a-hanzi-clip-16">
      <path d="M 1391 307 L 1405 309 L 1464 315 L 1495 319 Q 1504 321 1504 327 Q 1504 333 1495.5 340.5 Q 1487 348 1480 351 Q 1459 357 1428.5 351.5 Q 1398 346 1393 344 L 1343 335 L 1163 302 L 1135 300 L 1110 297 Q 1106 296 1104.5 289.5 Q 1103 283 1111 275 Q 1126 269 1133 264 L 1154 254 Q 1169 250 1173 251 L 1193 258 Q 1225 270 1281 285 Q 1309 289 1317 291 L 1391 307 Z" fill="lightgray"></path>
      </clipPath>
      <path clip-path="url(#make-me-a-hanzi-clip-16)" d="M 1117 286 L 1166 277 L 1390 326 L 1461 335 L 1493 330 " fill="none" id="make-me-a-hanzi-animation-16" stroke-dasharray="511 1022" stroke-linecap="round"></path>

      <clipPath id="make-me-a-hanzi-clip-17">
      <path d="M 1386 -51 L 1386 -10 L 1391 203 L 1391 249 L 1391 265 L 1391 307 L 1393 344 L 1395 375 L 1396 406 L 1405 554 Q 1404 564 1412 591 Q 1413 600 1419 615 Q 1425 630 1423.5 637.5 Q 1422 645 1409 654.5 Q 1396 664 1388 668 L 1342 681 Q 1334 681 1328 675 Q 1322 669 1335.5 648 Q 1349 627 1349 542 L 1343 335 L 1342 240 L 1340 162 Q 1336 124 1336 100 L 1329 43 Q 1324 8 1323 -7 L 1315 -46 Q 1306 -81 1312 -97 Q 1312 -112 1323 -134 L 1327 -144 Q 1334 -158 1337.5 -162.5 Q 1341 -167 1347 -167 Q 1365 -160 1377 -122 L 1377 -120 Q 1386 -111 1386 -51 Z" fill="lightgray"></path>
      </clipPath>
      <path clip-path="url(#make-me-a-hanzi-clip-17)" d="M 1339 669 L 1382 627 L 1366 311 L 1366 166 L 1346 -156 " fill="none" id="make-me-a-hanzi-animation-17" stroke-dasharray="972 1944" stroke-linecap="round"></path>

      <clipPath id="make-me-a-hanzi-clip-18">
      <path d="M 1317 291 Q 1275 217 1233 154 Q 1193 103 1166 76 Q 1138 48 1133 42 Q 1128 36 1094 4 L 1078 -11 Q 1075 -14 1076 -18 Q 1077 -23 1087 -20 L 1102 -13 Q 1120 -6 1144 11 Q 1185 34 1248 105 Q 1305 179 1341 240 L 1342 240 C 1387 305 1335 323 1317 291 Z" fill="lightgray"></path>
      </clipPath>
      <path clip-path="url(#make-me-a-hanzi-clip-18)" d="M 1337 290 L 1305 224 L 1237 124 L 1167 50 L 1082 -16 " fill="none" id="make-me-a-hanzi-animation-18" stroke-dasharray="532 1064" stroke-linecap="round"></path>

      <clipPath id="make-me-a-hanzi-clip-19">
      <path d="M 1391 249 L 1399 241 Q 1406 234 1413 223 L 1437 191 L 1457 161 Q 1463 151 1473 149 Q 1496 147 1500 181 Q 1500 215 1475 231 Q 1460 240 1439 249 Q 1417 257 1413 258 L 1397 265 Q 1394 266 1391 265 C 1376 264 1376 264 1391 249 Z" fill="lightgray"></path>
      </clipPath>
      <path clip-path="url(#make-me-a-hanzi-clip-19)" d="M 1394 261 L 1462 205 L 1476 168 " fill="none" id="make-me-a-hanzi-animation-19" stroke-dasharray="256 512" stroke-linecap="round"></path>

      <clipPath id="make-me-a-hanzi-clip-20">
      <path d="M 1768 533 L 1792 537 L 1816 542 L 1856 551 Q 1870 552 1879 556 L 1898 561 Q 1907 563 1908 567 Q 1909 571 1902.5 579.5 Q 1896 588 1890.5 590.5 Q 1885 593 1867.5 597.5 Q 1850 602 1843 601 Q 1836 600 1817 591.5 Q 1798 583 1770 577 L 1711 564 L 1680 558 Q 1665 554 1648 553 L 1600 546 L 1589 545 Q 1577 544 1575 542 Q 1568 534 1580 527 Q 1605 510 1639 510 L 1710 522 L 1768 533 Z" fill="lightgray"></path>
      </clipPath>
      <path clip-path="url(#make-me-a-hanzi-clip-20)" d="M 1584 537 L 1605 530 L 1643 531 L 1855 576 L 1899 571 " fill="none" id="make-me-a-hanzi-animation-20" stroke-dasharray="449 898" stroke-linecap="round"></path>

      <clipPath id="make-me-a-hanzi-clip-21">
      <path d="M 1765 429 L 1798 434 Q 1799 434 1821.5 438 Q 1844 442 1846 443 L 1869 447 L 1881 450 Q 1888 451 1890 457 Q 1890 462 1883 468 Q 1876 474 1860 477 L 1836 482 Q 1826 482 1807 476 L 1766 467 L 1710 456 L 1672 449 L 1630 440 L 1611 435 Q 1596 432 1602.5 425 Q 1609 418 1622 416 Q 1650 408 1675 414 Q 1699 416 1710 419 L 1765 429 Z" fill="lightgray"></path>
      </clipPath>
      <path clip-path="url(#make-me-a-hanzi-clip-21)" d="M 1610 427 L 1681 432 L 1838 462 L 1881 459 " fill="none" id="make-me-a-hanzi-animation-21" stroke-dasharray="402 804" stroke-linecap="round"></path>

      <clipPath id="make-me-a-hanzi-clip-22">
      <path d="M 1762 352 L 1765 429 L 1766 467 L 1768 533 L 1770 577 L 1772 600 Q 1772 634 1784 661 Q 1795 687 1780 694 Q 1765 704 1755 708 Q 1745 711 1738 715 Q 1731 718 1708 718 Q 1684 718 1684 703 Q 1684 698 1691 684 Q 1698 669 1700 662 L 1705 639 L 1706 638 Q 1711 593 1711 582 L 1711 564 L 1710 522 L 1710 456 L 1710 419 L 1708 344 C 1707 314 1761 322 1762 352 Z" fill="lightgray"></path>
      </clipPath>
      <path clip-path="url(#make-me-a-hanzi-clip-22)" d="M 1699 703 L 1737 673 L 1742 648 L 1736 375 L 1714 351 " fill="none" id="make-me-a-hanzi-animation-22" stroke-dasharray="508 1016" stroke-linecap="round"></path>

      <clipPath id="make-me-a-hanzi-clip-23">
      <path d="M 1944 388 L 1908 379 Q 1893 375 1841 366 L 1788 357 Q 1765 352 1764 352 L 1762 352 L 1708 344 L 1676 340 Q 1660 337 1618 331 L 1539 319 L 1524 316 Q 1508 311 1518 305 Q 1547 286 1565 283.5 Q 1583 281 1588.5 282.5 Q 1594 284 1616 291 Q 1638 298 1681 304 L 1770 319 L 1842 328 L 1915 335 L 1961 340 L 2018 342 L 2032 344 Q 2041 344 2042.5 352.5 Q 2044 361 2032 368 Q 2022 376 2001 383 Q 1980 390 1970 390 L 1944 388 Z" fill="lightgray"></path>
      </clipPath>
      <path clip-path="url(#make-me-a-hanzi-clip-23)" d="M 1528 306 L 1587 304 L 1944 363 L 1986 365 L 2032 354 " fill="none" id="make-me-a-hanzi-animation-23" stroke-dasharray="638 1276" stroke-linecap="round"></path>

      <clipPath id="make-me-a-hanzi-clip-24">
      <path d="M 1662 237 L 1634 244 L 1602 248 Q 1593 249 1585 246 Q 1577 239 1592 222 Q 1602 207 1602 181 L 1601 99 L 1596 35 Q 1589 -21 1579 -59 L 1563 -116 Q 1563 -139 1575 -157 Q 1587 -174 1595 -174 Q 1602 -174 1613 -145 Q 1624 -115 1629 -86 L 1642 -8 L 1644 23 L 1648 98 L 1648 124 L 1651 169 L 1651 197 Q 1651 206 1655 210 C 1663 237 1663 237 1662 237 Z" fill="lightgray"></path>
      </clipPath>
      <path clip-path="url(#make-me-a-hanzi-clip-24)" d="M 1591 240 L 1626 216 L 1621 32 L 1591 -121 L 1593 -166 " fill="none" id="make-me-a-hanzi-animation-24" stroke-dasharray="555 1110" stroke-linecap="round"></path>

      <clipPath id="make-me-a-hanzi-clip-25">
      <path d="M 1913 173 Q 1915 190 1924 202 Q 1932 214 1933 221 Q 1936 237 1907 250 Q 1886 263 1877 268 Q 1867 272 1856 272 L 1837 267 Q 1822 261 1804 258 L 1754 248 L 1662 237 C 1632 233 1625 207 1655 210 L 1702 214 Q 1720 216 1732 217 L 1753 220 Q 1760 220 1770 221 L 1797 224 Q 1839 229 1847 221 Q 1854 213 1855 191 L 1856 140 L 1856 116 L 1856 38 L 1856 14 L 1854 -55 Q 1852 -81 1849 -91 Q 1845 -100 1836 -105 Q 1826 -110 1795 -96 L 1770 -87 Q 1760 -85 1758 -89 Q 1755 -92 1763 -100 L 1781 -116 L 1808 -146 L 1837 -181 Q 1843 -190 1849 -192 Q 1854 -194 1867 -189 Q 1880 -184 1895 -156 Q 1910 -128 1910 -85 L 1911 147 L 1912 150 L 1913 173 Z" fill="lightgray"></path>
      </clipPath>
      <path clip-path="url(#make-me-a-hanzi-clip-25)" d="M 1662 215 L 1673 225 L 1839 246 L 1863 243 L 1889 217 L 1883 147 L 1881 -77 L 1873 -117 L 1857 -140 L 1851 -140 L 1819 -127 L 1764 -92 " fill="none" id="make-me-a-hanzi-animation-25" stroke-dasharray="840 1680" stroke-linecap="round"></path>

      <clipPath id="make-me-a-hanzi-clip-26">
      <path d="M 1648 98 L 1669 95 Q 1680 93 1731 100 L 1777 107 L 1831 114 L 1835 114 L 1856 116 C 1886 119 1885 134 1856 140 L 1831 145 Q 1815 149 1800 148 L 1670 127 Q 1656 126 1648 124 C 1619 118 1618 102 1648 98 Z" fill="lightgray"></path>
      </clipPath>
      <path clip-path="url(#make-me-a-hanzi-clip-26)" d="M 1654 118 L 1674 111 L 1807 130 L 1833 130 L 1850 122 " fill="none" id="make-me-a-hanzi-animation-26" stroke-dasharray="328 656" stroke-linecap="round"></path>

      <clipPath id="make-me-a-hanzi-clip-27">
      <path d="M 1642 -8 L 1676 -8 Q 1685 -10 1722 -4 L 1771 2 L 1856 14 C 1886 18 1886 34 1856 38 L 1841 40 L 1821 44 Q 1807 47 1778 42 Q 1749 36 1727 33 L 1682 28 L 1644 23 C 1614 19 1612 -8 1642 -8 Z" fill="lightgray"></path>
      </clipPath>
      <path clip-path="url(#make-me-a-hanzi-clip-27)" d="M 1648 -1 L 1665 9 L 1804 26 L 1842 26 L 1848 20 " fill="none" id="make-me-a-hanzi-animation-27" stroke-dasharray="334 668" stroke-linecap="round"></path>

      <clipPath id="make-me-a-hanzi-clip-28">
      <path d="M 2557 582 Q 2566 600 2585 619 Q 2594 625 2592 636 Q 2591 648 2576 661 Q 2540 694 2503 689 Q 2493 686 2496 673 Q 2514 571 2343 372 Q 2333 360 2322 349 Q 2270 292 2138 183 Q 2128 177 2140 174 Q 2176 178 2280 251 Q 2283 254 2287 256 Q 2404 344 2544 561 L 2557 582 Z" fill="lightgray"></path>
      </clipPath>
      <path clip-path="url(#make-me-a-hanzi-clip-28)" d="M 2506 678 L 2529 656 L 2540 634 L 2503 552 L 2443 457 L 2362 357 L 2297 291 L 2208 220 L 2143 179 " fill="none" id="make-me-a-hanzi-animation-28" stroke-dasharray="799 1598" stroke-linecap="round"></path>

      <clipPath id="make-me-a-hanzi-clip-29">
      <path d="M 2544 561 Q 2547 558 2551 553 Q 2666 408 2795 277 Q 2819 249 2862 246 Q 2940 239 3021 250 Q 3043 251 3044 256 Q 3047 263 3031 271 Q 2973 298 2904 325 Q 2751 391 2578 563 Q 2565 576 2557 582 C 2534 602 2525 584 2544 561 Z" fill="lightgray"></path>
      </clipPath>
      <path clip-path="url(#make-me-a-hanzi-clip-29)" d="M 2558 574 L 2566 555 L 2694 423 L 2833 306 L 2873 289 L 3038 258 " fill="none" id="make-me-a-hanzi-animation-29" stroke-dasharray="726 1452" stroke-linecap="round"></path>

      <clipPath id="make-me-a-hanzi-clip-30">
      <path d="M 2410 298 Q 2371 291 2399 273 Q 2442 246 2505 263 Q 2574 276 2645 291 Q 2678 298 2683 303 Q 2693 312 2688 321 Q 2679 334 2648 341 Q 2618 347 2538 321 Q 2474 305 2410 298 Z" fill="lightgray"></path>
      </clipPath>
      <path clip-path="url(#make-me-a-hanzi-clip-30)" d="M 2402 287 L 2425 280 L 2462 280 L 2623 315 L 2676 315 " fill="none" id="make-me-a-hanzi-animation-30" stroke-dasharray="407 814" stroke-linecap="round"></path>

      <clipPath id="make-me-a-hanzi-clip-31">
      <path d="M 2533 145 Q 2623 157 2817 158 Q 2839 158 2844 167 Q 2850 180 2832 195 Q 2775 237 2735 226 Q 2617 201 2257 150 Q 2235 147 2252 129 Q 2267 114 2286 109 Q 2308 103 2326 108 Q 2395 127 2473 137 L 2533 145 Z" fill="lightgray"></path>
      </clipPath>
      <path clip-path="url(#make-me-a-hanzi-clip-31)" d="M 2255 139 L 2308 131 L 2528 168 L 2753 193 L 2832 174 " fill="none" id="make-me-a-hanzi-animation-31" stroke-dasharray="712 1424" stroke-linecap="round"></path>

      <clipPath id="make-me-a-hanzi-clip-32">
      <path d="M 2700 -4 L 2431 -48 Q 2421 -51 2418 -47 Q 2417 -44 2423 -37 Q 2517 75 2552 104 Q 2568 119 2559 129 Q 2552 138 2533 145 C 2506 158 2476 167 2473 137 Q 2473 71 2394 -11 Q 2369 -36 2324 -58 Q 2293 -70 2293 -81 Q 2292 -100 2301 -122 Q 2311 -144 2326 -151 Q 2333 -155 2346 -149 Q 2442 -92 2686 -31 Q 2701 -27 2716 -25 C 2746 -20 2730 1 2700 -4 Z" fill="lightgray"></path>
      </clipPath>
      <path clip-path="url(#make-me-a-hanzi-clip-32)" d="M 2545 120 L 2504 107 L 2458 34 L 2395 -41 L 2383 -78 L 2441 -75 L 2694 -16 L 2708 -23 " fill="none" id="make-me-a-hanzi-animation-32" stroke-dasharray="728 1456" stroke-linecap="round"></path>

      <clipPath id="make-me-a-hanzi-clip-33">
      <path d="M 2716 -25 Q 2743 -61 2773 -106 Q 2786 -128 2800 -134 Q 2809 -137 2817 -128 Q 2830 -116 2825 -72 Q 2821 -14 2666 76 Q 2659 83 2654 71 Q 2653 58 2661 46 Q 2680 24 2700 -4 L 2716 -25 Z" fill="lightgray"></path>
      </clipPath>
      <path clip-path="url(#make-me-a-hanzi-clip-33)" d="M 2663 65 L 2773 -44 L 2796 -84 L 2804 -119 " fill="none" id="make-me-a-hanzi-animation-33" stroke-dasharray="365 730" stroke-linecap="round"></path>

      <clipPath id="make-me-a-hanzi-clip-34">
      <path d="M 3411 619 Q 3428 599 3437 592 Q 3467 574 3488 583 Q 3505 593 3503 628 Q 3502 636 3496 650 Q 3481 676 3440 684 Q 3399 692 3383.5 692 Q 3368 692 3365.5 693 Q 3363 694 3356 692 Q 3349 690 3349 687.5 Q 3349 685 3354 680 L 3411 619 Z" fill="lightgray"></path>
      </clipPath>
      <path clip-path="url(#make-me-a-hanzi-clip-34)" d="M 3355 686 L 3453 636 L 3477 603 " fill="none" id="make-me-a-hanzi-animation-34" stroke-dasharray="279 558" stroke-linecap="round"></path>

      <clipPath id="make-me-a-hanzi-clip-35">
      <path d="M 3405 286 L 3437 332 Q 3475 388 3503 412 L 3526 430 Q 3535 438 3536 442.5 Q 3537 447 3530 455 Q 3527 461 3505 474.5 Q 3483 488 3474.5 489 Q 3466 490 3461 492 Q 3453 492 3450.5 491 Q 3448 490 3428.5 478 Q 3409 466 3373 457 Q 3337 448 3307.5 439.5 Q 3278 431 3259 430 L 3213 426 L 3194 424 Q 3185 422 3184 420 Q 3183 414 3194 404 Q 3224 382 3233.5 382 Q 3243 382 3245 380 Q 3249 380 3275 388 L 3431 440 Q 3437 440 3440 437 Q 3441 433 3431 418 L 3402 372 L 3358 309 Q 3353 302 3303 239 L 3254 178 Q 3217 136 3179 106 L 3151 82 Q 3143 76 3145 71 Q 3147 66 3161 73 L 3184 84 Q 3208 96 3238 116 Q 3302 163 3333.5 200.5 Q 3365 238 3375 248 L 3405 286 Z" fill="lightgray"></path>
      </clipPath>
      <path clip-path="url(#make-me-a-hanzi-clip-35)" d="M 3191 418 L 3210 409 L 3259 406 L 3449 462 L 3461 460 L 3479 444 L 3388 306 L 3304 202 L 3237 134 L 3150 76 " fill="none" id="make-me-a-hanzi-animation-35" stroke-dasharray="931 1862" stroke-linecap="round"></path>

      <clipPath id="make-me-a-hanzi-clip-36">
      <path d="M 3375 248 L 3379 198 Q 3381 186 3376 113 Q 3374 9 3362 -24 Q 3349 -57 3349 -63 Q 3349 -69 3357 -93 Q 3364 -116 3377 -136 Q 3400 -175 3418 -116 Q 3424 -96 3425 -80 L 3424 -12 L 3425 114 Q 3425 172 3427 194 Q 3430 207 3435 221 C 3440 236 3440 236 3424 259 L 3405 286 C 3388 311 3373 278 3375 248 Z" fill="lightgray"></path>
      </clipPath>
      <path clip-path="url(#make-me-a-hanzi-clip-36)" d="M 3404 279 L 3398 28 L 3387 -64 L 3396 -123 L 3393 -136 " fill="none" id="make-me-a-hanzi-animation-36" stroke-dasharray="545 1090" stroke-linecap="round"></path>

      <clipPath id="make-me-a-hanzi-clip-37">
      <path d="M 3435 221 L 3482 178 Q 3493 168 3508 163 Q 3522 158 3530 159 Q 3537 159 3545 170 Q 3552 181 3542 210 Q 3529 236 3506 244 Q 3482 251 3424 259 C 3394 263 3413 241 3435 221 Z" fill="lightgray"></path>
      </clipPath>
      <path clip-path="url(#make-me-a-hanzi-clip-37)" d="M 3433 255 L 3455 231 L 3505 204 L 3527 176 " fill="none" id="make-me-a-hanzi-animation-37" stroke-dasharray="253 506" stroke-linecap="round"></path>

      <clipPath id="make-me-a-hanzi-clip-38">
      <path d="M 3627 440 Q 3619 449 3600 451 Q 3581 453 3576 453.5 Q 3571 454 3568 447 Q 3565 440 3581 415 Q 3622 353 3634 211 Q 3637 184 3650 155 Q 3663 126 3679 118 Q 3695 114 3695 144 L 3692 178 Q 3659 321 3651 405 L 3627 440 Z" fill="lightgray"></path>
      </clipPath>
      <path clip-path="url(#make-me-a-hanzi-clip-38)" d="M 3577 444 L 3610 420 L 3624 396 L 3659 208 L 3681 131 " fill="none" id="make-me-a-hanzi-animation-38" stroke-dasharray="468 936" stroke-linecap="round"></path>

      <clipPath id="make-me-a-hanzi-clip-39">
      <path d="M 3928 175 Q 3934 166 3937 156 Q 3952 106 3978 147 Q 3996 187 4028 378 Q 4032 394 4044 402 Q 4082 426 4064 449 Q 4047 468 4001 500 Q 3989 504 3976 503 Q 3962 501 3924 491 Q 3864 484 3824 472 L 3771 464 Q 3678 450 3627 440 C 3598 434 3622 396 3651 405 Q 3654 409 3693 415 Q 3731 421 3774 428 L 3823 436 Q 3867 445 3904 450 Q 3941 454 3947 452 Q 3952 450 3959 441 Q 3976 419 3974 397 Q 3951 234 3927 206 C 3920 193 3920 193 3928 175 Z" fill="lightgray"></path>
      </clipPath>
      <path clip-path="url(#make-me-a-hanzi-clip-39)" d="M 3633 436 L 3660 427 L 3679 429 L 3938 474 L 3967 473 L 3987 465 L 4012 433 L 3988 302 L 3961 199 L 3959 149 " fill="none" id="make-me-a-hanzi-animation-39" stroke-dasharray="819 1638" stroke-linecap="round"></path>

      <clipPath id="make-me-a-hanzi-clip-40">
      <path d="M 3821 308 Q 3837 312 3873 318 Q 3909 324 3913.5 323.5 Q 3918 323 3924 334 Q 3925 344 3908 352 Q 3877 368 3822 348 L 3772 335 Q 3749 332 3699 323 Q 3678 319 3700 302.5 Q 3722 286 3772 298 L 3821 308 Z" fill="lightgray"></path>
      </clipPath>
      <path clip-path="url(#make-me-a-hanzi-clip-40)" d="M 3699 313 L 3743 311 L 3866 338 L 3912 335 " fill="none" id="make-me-a-hanzi-animation-40" stroke-dasharray="344 688" stroke-linecap="round"></path>

      <clipPath id="make-me-a-hanzi-clip-41">
      <path d="M 3820 166 Q 3867 172 3928 175 C 3958 177 3949 185 3927 206 Q 3915 220 3896 220 Q 3876 220 3834 207 Q 3826 207 3820 204 L 3768 194 Q 3748 191 3730 186 Q 3711 180 3692 178 C 3662 174 3665 142 3695 144 L 3701 144 Q 3709 146 3725 153 Q 3741 159 3767 162 L 3820 166 Z" fill="lightgray"></path>
      </clipPath>
      <path clip-path="url(#make-me-a-hanzi-clip-41)" d="M 3698 150 L 3708 162 L 3740 173 L 3867 194 L 3904 196 L 3919 182 " fill="none" id="make-me-a-hanzi-animation-41" stroke-dasharray="364 728" stroke-linecap="round"></path>

      <clipPath id="make-me-a-hanzi-clip-42">
      <path d="M 3766 -178 Q 3773 -208 3779 -219 Q 3828 -274 3820 166 L 3820 204 Q 3820 247 3821 308 L 3822 348 Q 3822 374 3823 436 L 3824 472 Q 3824 578 3838 668 Q 3842 689 3827 699 Q 3793 724 3777 728 Q 3764 734 3747 723 Q 3738 713 3746 701 Q 3751 688 3758 675 Q 3774 644 3774 573 Q 3774 559 3772.5 517 Q 3771 475 3771 464 L 3774 428 Q 3773 413 3772.5 386 Q 3772 359 3772 335 L 3772 298 Q 3772 278 3770.5 242.5 Q 3769 207 3768 194 L 3767 162 Q 3759 -88 3766 -178 Z" fill="lightgray"></path>
      </clipPath>
      <path clip-path="url(#make-me-a-hanzi-clip-42)" d="M 3759 711 L 3798 675 L 3802 651 L 3789 -218 " fill="none" id="make-me-a-hanzi-animation-42" stroke-dasharray="1075 2150" stroke-linecap="round"></path>

</g>
</svg>
